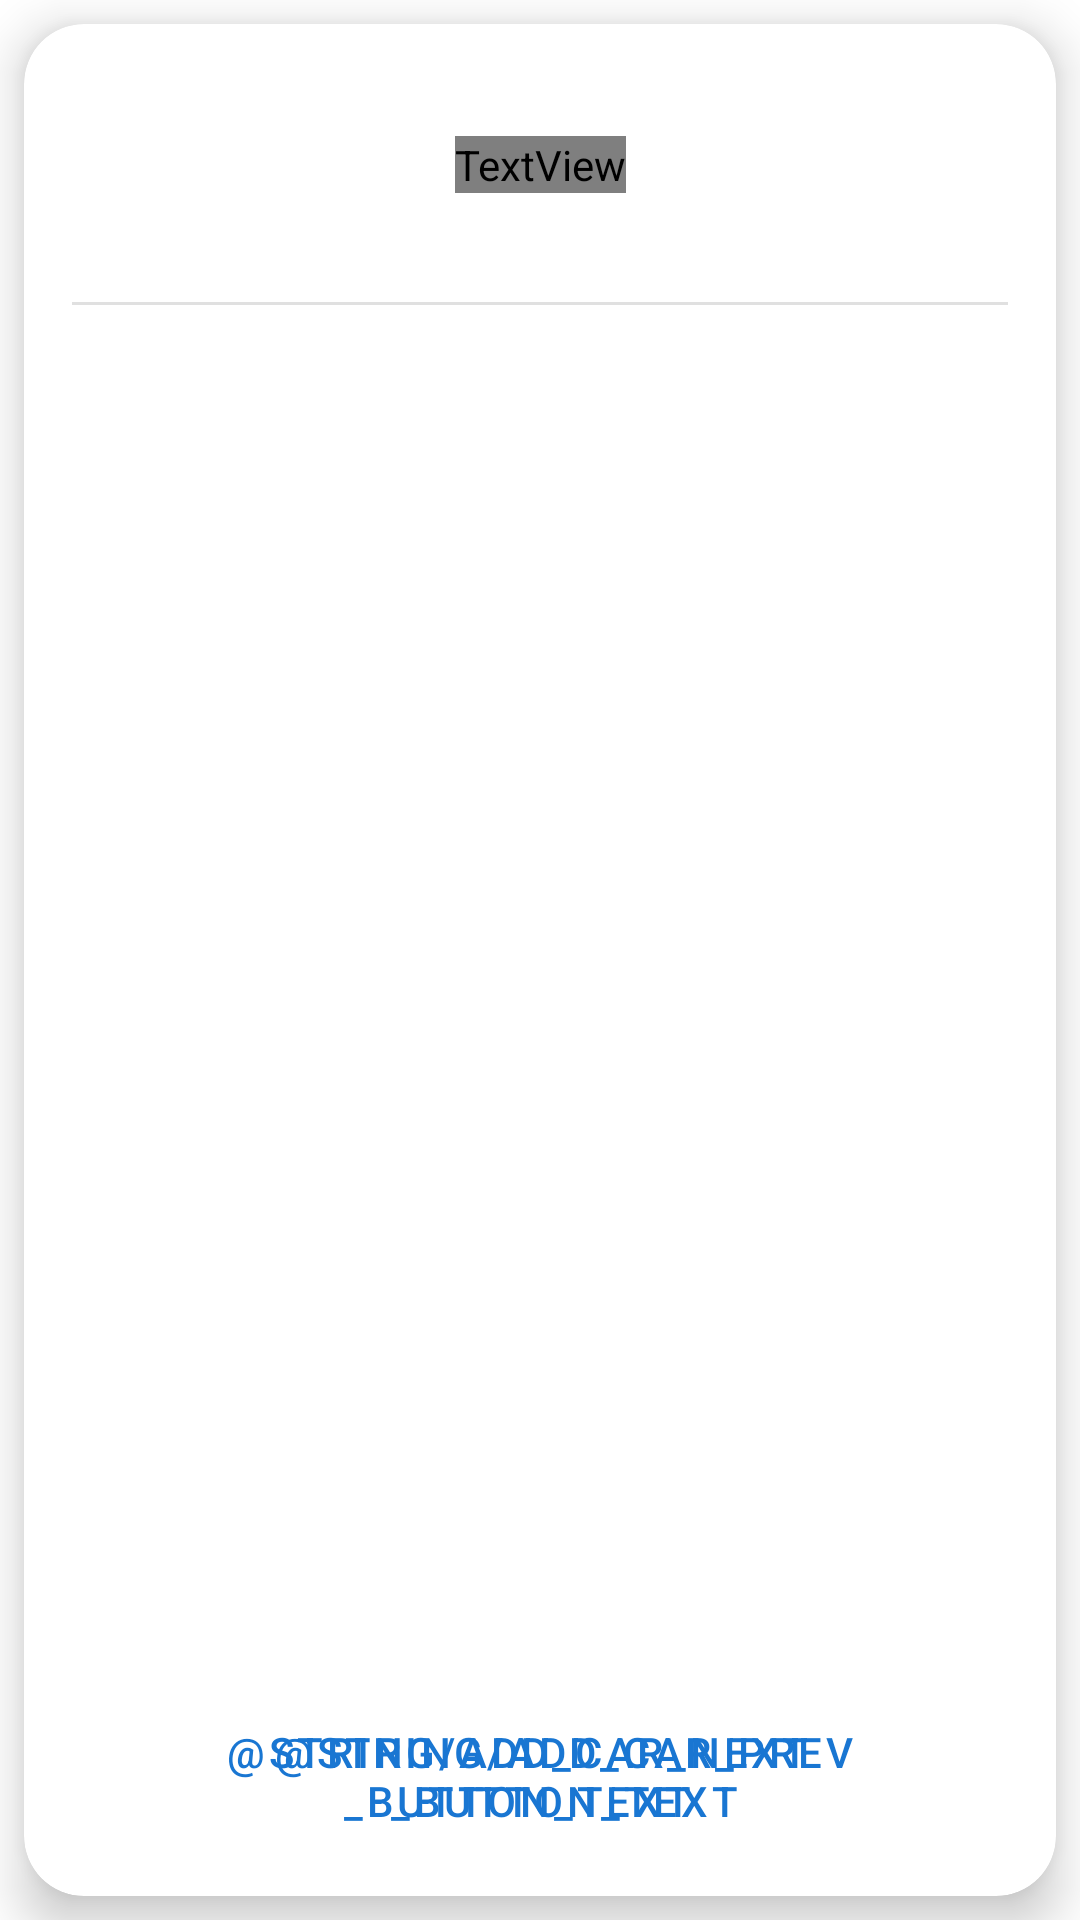

This screen was rendered from an Android layout file. Write that file and the resources it references.
<!-- AndroidManifest.xml: application theme AppTheme -->
<!-- res/layout/activity_register_profile.xml -->
<?xml version="1.0" encoding="utf-8"?>
<layout xmlns:tools="http://schemas.android.com/tools"
    xmlns:android="http://schemas.android.com/apk/res/android"
    xmlns:app="http://schemas.android.com/apk/res-auto">

    <data>
        <variable
            name="viewModel"
            type="com.catasoft.autoclub.ui.main.register.RegisterViewModel"/>
    </data>

    <androidx.constraintlayout.widget.ConstraintLayout
        android:layout_width="match_parent"
        android:layout_height="match_parent">

        <androidx.cardview.widget.CardView
            android:layout_width="match_parent"
            android:layout_height="match_parent"
            android:layout_margin="8dp"
            android:layout_marginStart="8dp"
            android:layout_marginTop="8dp"
            android:layout_marginEnd="8dp"
            android:layout_marginBottom="8dp"
            app:cardCornerRadius="20dp"
            app:cardElevation="10dp"
            app:layout_constraintBottom_toBottomOf="parent"
            app:layout_constraintEnd_toEndOf="parent"
            app:layout_constraintStart_toStartOf="parent"
            app:layout_constraintTop_toTopOf="parent">

            <androidx.constraintlayout.widget.ConstraintLayout
                android:layout_width="match_parent"
                android:layout_height="match_parent">


                <androidx.constraintlayout.widget.Guideline
                    android:id="@+id/guideline2"
                    android:layout_width="wrap_content"
                    android:layout_height="wrap_content"
                    android:orientation="horizontal"
                    app:layout_constraintGuide_percent="0.15" />

                <View
                    android:id="@+id/divider5"
                    android:layout_width="match_parent"
                    android:layout_height="1dp"
                    android:layout_marginStart="16dp"
                    android:layout_marginEnd="16dp"
                    android:background="?android:attr/listDivider"
                    app:layout_constraintBottom_toTopOf="@+id/guideline2"
                    app:layout_constraintEnd_toEndOf="parent"
                    app:layout_constraintStart_toStartOf="parent" />

                <TextView
                    android:id="@+id/textView6"
                    android:layout_width="wrap_content"
                    android:layout_height="wrap_content"
                    android:text="@string/register_profile_headline"
                    android:textAppearance="@style/TextAppearance.MdcTypographyStyles.Headline3"
                    app:layout_constraintBottom_toTopOf="@+id/guideline2"
                    app:layout_constraintEnd_toEndOf="parent"
                    app:layout_constraintStart_toStartOf="parent"
                    app:layout_constraintTop_toTopOf="parent" />

                <androidx.core.widget.NestedScrollView
                    android:id="@+id/nestedScrollView"
                    android:layout_width="0dp"
                    android:layout_height="0dp"
                    android:layout_marginTop="16dp"
                    android:layout_marginBottom="16dp"
                    android:fillViewport="true"
                    app:layout_behavior="@string/appbar_scrolling_view_behavior"
                    app:layout_constraintBottom_toTopOf="@+id/constraintLayout2"
                    app:layout_constraintEnd_toEndOf="parent"
                    app:layout_constraintStart_toStartOf="parent"
                    app:layout_constraintTop_toTopOf="@+id/guideline2">

                    <androidx.viewpager2.widget.ViewPager2
                        android:id="@+id/viewPager"
                        android:layout_width="match_parent"
                        android:layout_height="match_parent" />
                </androidx.core.widget.NestedScrollView>

                <androidx.constraintlayout.widget.ConstraintLayout
                    android:id="@+id/constraintLayout2"
                    android:layout_width="0dp"
                    android:layout_height="wrap_content"
                    android:layout_marginStart="32dp"
                    android:layout_marginEnd="32dp"
                    android:layout_marginBottom="8dp"
                    app:layout_constraintBottom_toBottomOf="parent"
                    app:layout_constraintEnd_toEndOf="parent"
                    app:layout_constraintStart_toStartOf="parent">

                    <Button
                        android:id="@+id/btnPrev"
                        style="?attr/materialButtonOutlinedStyle"
                        android:layout_width="wrap_content"
                        android:layout_height="wrap_content"
                        android:layout_marginStart="8dp"
                        android:layout_marginTop="8dp"
                        android:layout_marginBottom="8dp"
                        android:text="@string/add_car_prev_button_text"
                        android:textColor="@color/blue_700"
                        app:layout_constraintBottom_toBottomOf="parent"
                        app:layout_constraintStart_toStartOf="parent"
                        app:layout_constraintTop_toTopOf="parent" />

                    <Button
                        android:id="@+id/btnNext"
                        style="?attr/materialButtonOutlinedStyle"
                        android:layout_width="wrap_content"
                        android:layout_height="wrap_content"
                        android:layout_marginTop="8dp"
                        android:layout_marginEnd="8dp"
                        android:layout_marginBottom="8dp"
                        android:text="@string/add_car_next_button_text"
                        android:textColor="@color/blue_700"
                        app:layout_constraintBottom_toBottomOf="parent"
                        app:layout_constraintEnd_toEndOf="parent"
                        app:layout_constraintTop_toTopOf="parent" />

                </androidx.constraintlayout.widget.ConstraintLayout>

            </androidx.constraintlayout.widget.ConstraintLayout>

        </androidx.cardview.widget.CardView>

    </androidx.constraintlayout.widget.ConstraintLayout>

</layout>
<!-- resources referenced by this layout -->
<resources>
  <color name="blue_700">#1976D2</color>
  <string name="register_profile_headline">Profilul meu</string>
  <style name="TextAppearance.MdcTypographyStyles.Headline3" parent="TextAppearance.MaterialComponents.Headline3">
          <item name="fontFamily">@font/roboto</item>
          <item name="android:fontFamily">@font/roboto</item>
          <item name="android:textSize">48sp</item>
      </style>
  <style name="AppTheme" parent="Theme.MaterialComponents.DayNight.NoActionBar">
          
          <item name="colorPrimary">@color/primaryColor</item>
          <item name="colorPrimaryDark">@color/primaryDarkColor</item>
          <item name="colorAccent">@color/secondaryColor</item>
      </style>
  <color name="primaryColor">#412789</color>
  <color name="primaryDarkColor">#26418f</color>
  <color name="secondaryColor">#000000</color>
</resources>
